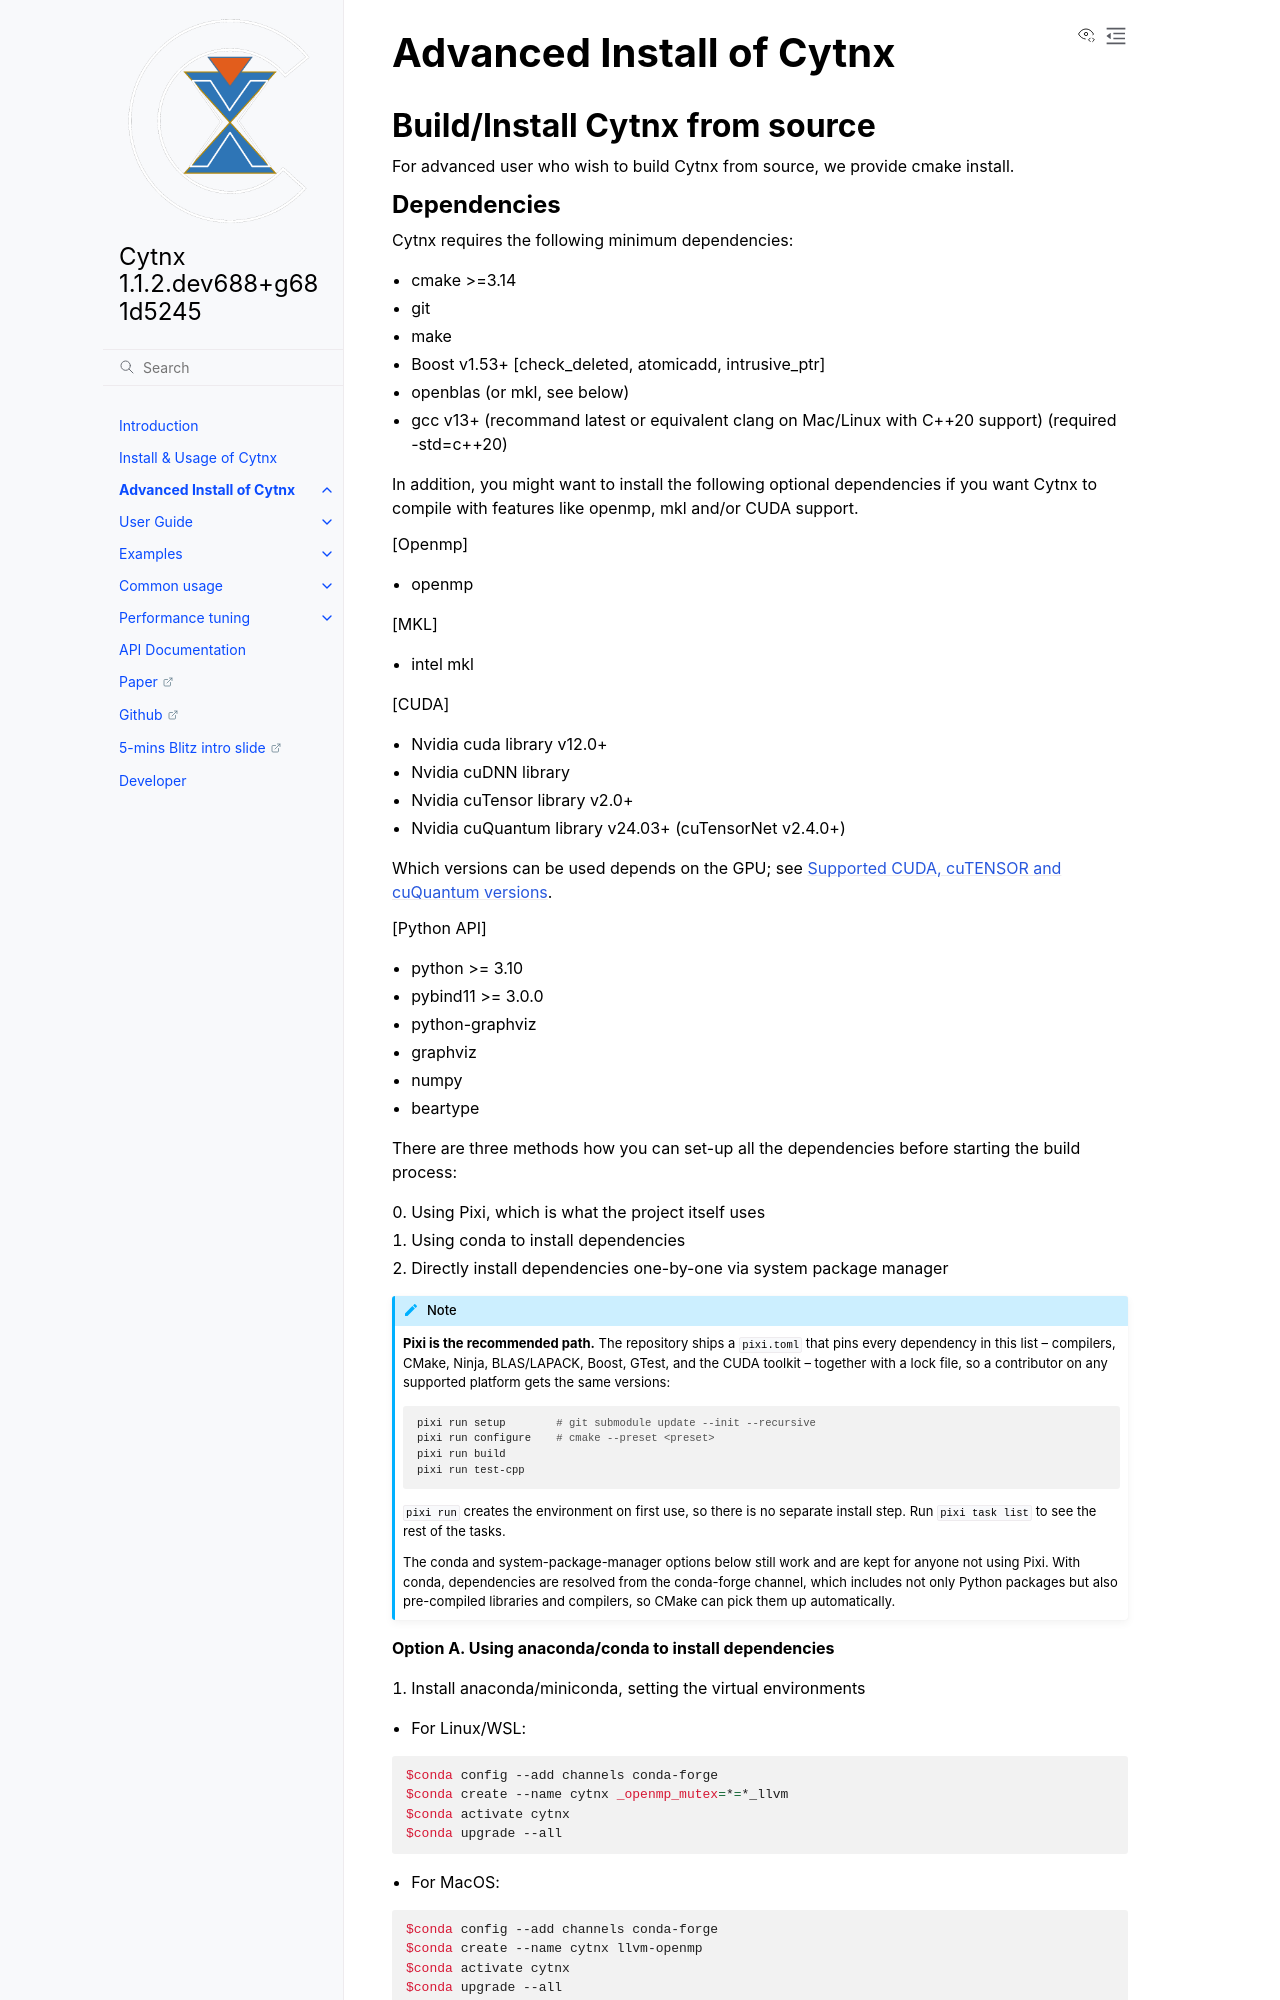

repository: Cytnx-dev/Cytnx · page: dev/adv_install.html · generator: sphinx

Advanced Install of Cytnx
============================

Build/Install Cytnx from source
*********************************
For advanced user who wish to build Cytnx from source, we provide cmake install.
